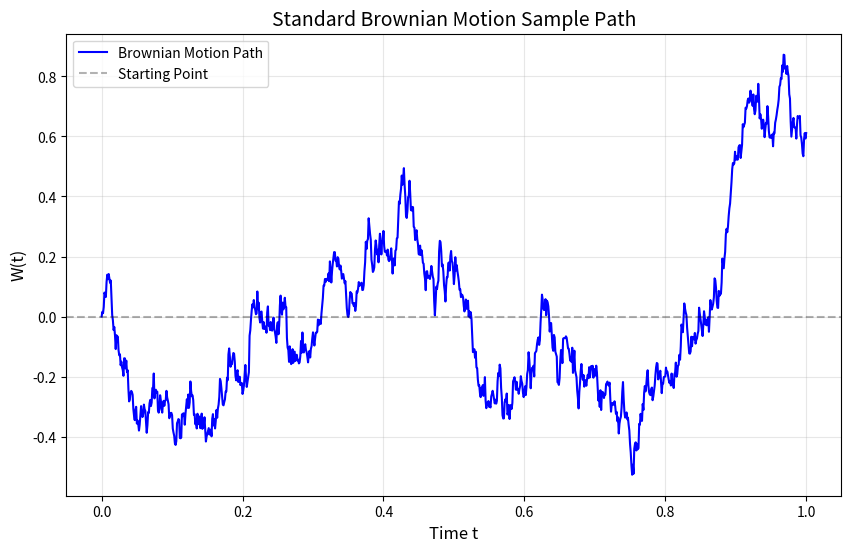
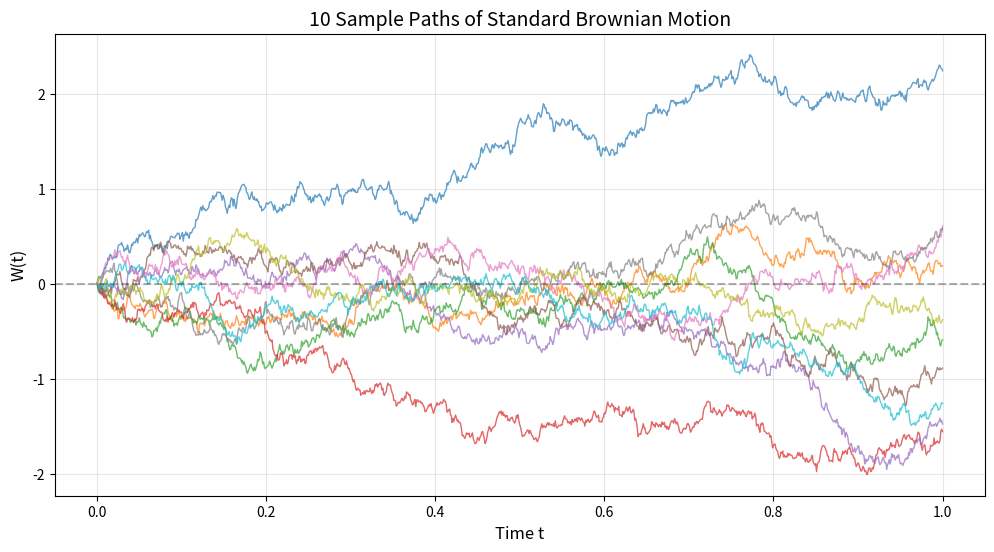
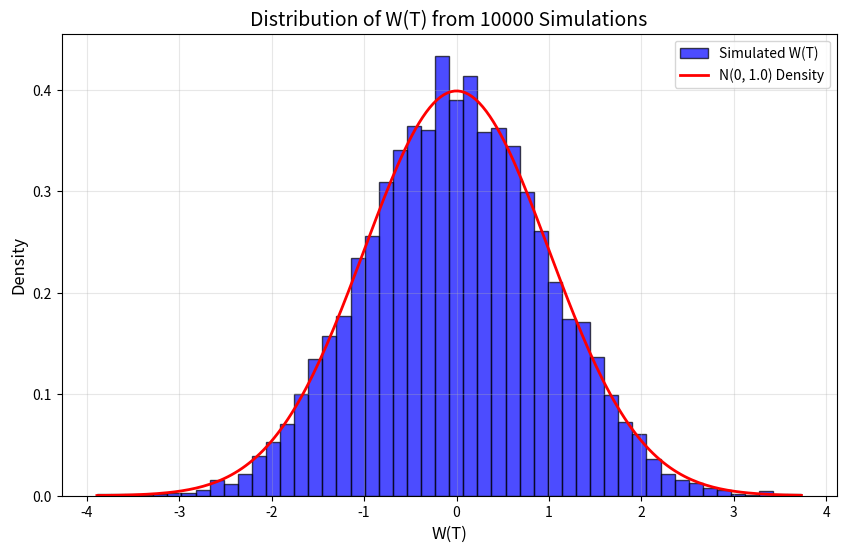

Source code (Python) for these figures, in order:
"""
Beginner Examples: Brownian Motion Construction
=================================================

This module provides basic introduction to simulating and visualizing Brownian motion.
Heavily commented for educational purposes.

Topics covered:
1. Simple Brownian motion simulation
2. Visualization of sample paths
3. Verification of basic properties
4. Multiple paths visualization

Author: Sungchul, Yonsei University
"""

import numpy as np
import matplotlib.pyplot as plt
from typing import Tuple

# Set random seed for reproducibility in educational setting
np.random.seed(42)


def simulate_brownian_motion_basic(T: float = 1.0, N: int = 1000) -> Tuple[np.ndarray, np.ndarray]:
    """
    Simulate a standard Brownian motion path using independent increments.
    
    This is the most straightforward construction method:
    - Divide time [0, T] into N equal intervals of length dt
    - Generate independent N(0, dt) increments  
    - Cumulative sum gives Brownian motion path
    
    Mathematical basis:
    -------------------
    If W(t) is Brownian motion, then:
    - W(0) = 0
    - W(t) - W(s) ~ N(0, t-s) for t > s (stationary increments)
    - Increments over disjoint intervals are independent
    
    Parameters:
    -----------
    T : float
        Final time (default: 1.0)
    N : int
        Number of time steps (default: 1000)
        
    Returns:
    --------
    t : ndarray
        Time grid of shape (N+1,)
    W : ndarray
        Brownian motion values of shape (N+1,)
        
    Example:
    --------
    >>> t, W = simulate_brownian_motion_basic(T=1.0, N=1000)
    >>> plt.plot(t, W)
    >>> plt.show()
    """
    # Step 1: Create time grid
    # ------------------------
    # We divide [0, T] into N equal intervals
    # This gives us N+1 time points: 0, dt, 2*dt, ..., N*dt = T
    dt = T / N  # Time step size
    t = np.linspace(0, T, N + 1)  # Time grid: [0, dt, 2dt, ..., T]
    
    # Step 2: Generate independent normal increments
    # -----------------------------------------------
    # For Brownian motion, W(t+dt) - W(t) ~ N(0, dt)
    # So we need N increments (from t_0 to t_1, t_1 to t_2, ..., t_{N-1} to t_N)
    # Each increment: dW ~ N(0, dt), which means dW = sqrt(dt) * Z where Z ~ N(0,1)
    dW = np.random.normal(loc=0.0,           # mean = 0
                          scale=np.sqrt(dt),  # std = sqrt(dt)
                          size=N)             # N increments
    
    # Step 3: Construct Brownian motion path
    # ---------------------------------------
    # W(t_k) = W(0) + sum_{i=0}^{k-1} dW_i
    # We use cumsum for efficient computation
    # We prepend 0 because W(0) = 0
    W = np.concatenate([[0], np.cumsum(dW)])
    
    return t, W


def plot_single_path(t: np.ndarray, W: np.ndarray, save_path: str = None):
    """
    Visualize a single Brownian motion path.
    
    Parameters:
    -----------
    t : ndarray
        Time points
    W : ndarray
        Brownian motion values
    save_path : str, optional
        If provided, save figure to this path
    """
    plt.figure(figsize=(10, 6))
    plt.plot(t, W, 'b-', linewidth=1.5, label='Brownian Motion Path')
    plt.axhline(y=0, color='k', linestyle='--', alpha=0.3, label='Starting Point')
    plt.xlabel('Time t', fontsize=12)
    plt.ylabel('W(t)', fontsize=12)
    plt.title('Standard Brownian Motion Sample Path', fontsize=14)
    plt.grid(True, alpha=0.3)
    plt.legend()
    
    if save_path:
        plt.savefig(save_path, dpi=300, bbox_inches='tight')
        print(f"Figure saved to: {save_path}")
    
    plt.show()


def simulate_multiple_paths(T: float = 1.0, N: int = 1000, n_paths: int = 10) -> Tuple[np.ndarray, np.ndarray]:
    """
    Simulate multiple independent Brownian motion paths.
    
    This function demonstrates that:
    - Different sample paths can look very different
    - But they all satisfy the same statistical properties
    
    Parameters:
    -----------
    T : float
        Final time
    N : int  
        Number of time steps per path
    n_paths : int
        Number of paths to simulate
        
    Returns:
    --------
    t : ndarray
        Time grid of shape (N+1,)
    W_all : ndarray
        All paths, shape (n_paths, N+1)
    """
    dt = T / N
    t = np.linspace(0, T, N + 1)
    
    # Preallocate array for efficiency
    W_all = np.zeros((n_paths, N + 1))
    
    # Generate each path independently
    for i in range(n_paths):
        # Generate N increments for this path
        dW = np.random.normal(0, np.sqrt(dt), N)
        # Construct path with cumulative sum
        W_all[i, :] = np.concatenate([[0], np.cumsum(dW)])
    
    return t, W_all


def plot_multiple_paths(t: np.ndarray, W_all: np.ndarray, save_path: str = None):
    """
    Visualize multiple Brownian motion paths to show variability.
    
    Parameters:
    -----------
    t : ndarray
        Time points
    W_all : ndarray
        Multiple paths, shape (n_paths, N+1)
    save_path : str, optional
        Path to save figure
    """
    n_paths = W_all.shape[0]
    
    plt.figure(figsize=(12, 6))
    
    for i in range(n_paths):
        plt.plot(t, W_all[i, :], linewidth=1.0, alpha=0.7)
    
    plt.axhline(y=0, color='k', linestyle='--', alpha=0.3)
    plt.xlabel('Time t', fontsize=12)
    plt.ylabel('W(t)', fontsize=12)
    plt.title(f'{n_paths} Sample Paths of Standard Brownian Motion', fontsize=14)
    plt.grid(True, alpha=0.3)
    
    if save_path:
        plt.savefig(save_path, dpi=300, bbox_inches='tight')
        print(f"Figure saved to: {save_path}")
    
    plt.show()


def verify_increment_distribution(T: float = 1.0, N: int = 1000, n_simulations: int = 10000):
    """
    Verify that increments W(t) - W(s) ~ N(0, t-s).
    
    This is a key property of Brownian motion. We will:
    1. Simulate many Brownian motion paths
    2. Extract the increment W(T) - W(0) = W(T) from each path
    3. Check that these increments are approximately N(0, T) distributed
    
    Parameters:
    -----------
    T : float
        Time at which we check the distribution
    N : int
        Number of time steps
    n_simulations : int
        Number of independent paths to simulate
    """
    dt = T / N
    
    # Collect final values W(T) from many independent paths
    final_values = np.zeros(n_simulations)
    
    for i in range(n_simulations):
        # Generate one path
        dW = np.random.normal(0, np.sqrt(dt), N)
        W_T = np.sum(dW)  # W(T) = sum of all increments
        final_values[i] = W_T
    
    # Theoretical distribution: W(T) ~ N(0, T)
    theoretical_mean = 0
    theoretical_std = np.sqrt(T)
    
    # Empirical statistics
    empirical_mean = np.mean(final_values)
    empirical_std = np.std(final_values, ddof=1)
    
    print("\n" + "="*60)
    print("VERIFICATION: Distribution of W(T)")
    print("="*60)
    print(f"Theoretical: N(0, {T}) => mean=0, std={theoretical_std:.4f}")
    print(f"Empirical ({n_simulations} simulations):")
    print(f"  Mean: {empirical_mean:.4f} (should be ≈ 0)")
    print(f"  Std:  {empirical_std:.4f} (should be ≈ {theoretical_std:.4f})")
    print("="*60)
    
    # Visualize histogram vs theoretical density
    plt.figure(figsize=(10, 6))
    
    # Histogram of simulated values
    plt.hist(final_values, bins=50, density=True, alpha=0.7, 
             color='blue', edgecolor='black', label='Simulated W(T)')
    
    # Theoretical N(0, T) density
    x = np.linspace(final_values.min(), final_values.max(), 200)
    theoretical_density = (1 / (np.sqrt(2 * np.pi * T))) * np.exp(-x**2 / (2 * T))
    plt.plot(x, theoretical_density, 'r-', linewidth=2, label=f'N(0, {T}) Density')
    
    plt.xlabel('W(T)', fontsize=12)
    plt.ylabel('Density', fontsize=12)
    plt.title(f'Distribution of W(T) from {n_simulations} Simulations', fontsize=14)
    plt.legend()
    plt.grid(True, alpha=0.3)
    plt.show()


# =============================================================================
# MAIN: Demonstration of all beginner-level functionality
# =============================================================================

if __name__ == "__main__":
    print("\n" + "="*70)
    print(" BROWNIAN MOTION: BEGINNER EXAMPLES")
    print("="*70)
    
    # Example 1: Single path simulation
    print("\n[Example 1] Simulating single Brownian motion path...")
    t, W = simulate_brownian_motion_basic(T=1.0, N=1000)
    print(f"  - Time interval: [0, {t[-1]:.2f}]")
    print(f"  - Number of steps: {len(t)}")
    print(f"  - Final value W(T): {W[-1]:.4f}")
    plot_single_path(t, W)
    
    # Example 2: Multiple paths to show variability
    print("\n[Example 2] Simulating multiple independent paths...")
    t, W_all = simulate_multiple_paths(T=1.0, N=1000, n_paths=10)
    print(f"  - Number of paths: {W_all.shape[0]}")
    print(f"  - Final values range: [{W_all[:, -1].min():.4f}, {W_all[:, -1].max():.4f}]")
    plot_multiple_paths(t, W_all)
    
    # Example 3: Verify increment distribution
    print("\n[Example 3] Verifying W(T) ~ N(0, T)...")
    verify_increment_distribution(T=1.0, N=1000, n_simulations=10000)
    
    print("\n" + "="*70)
    print(" END OF BEGINNER EXAMPLES")
    print("="*70)
